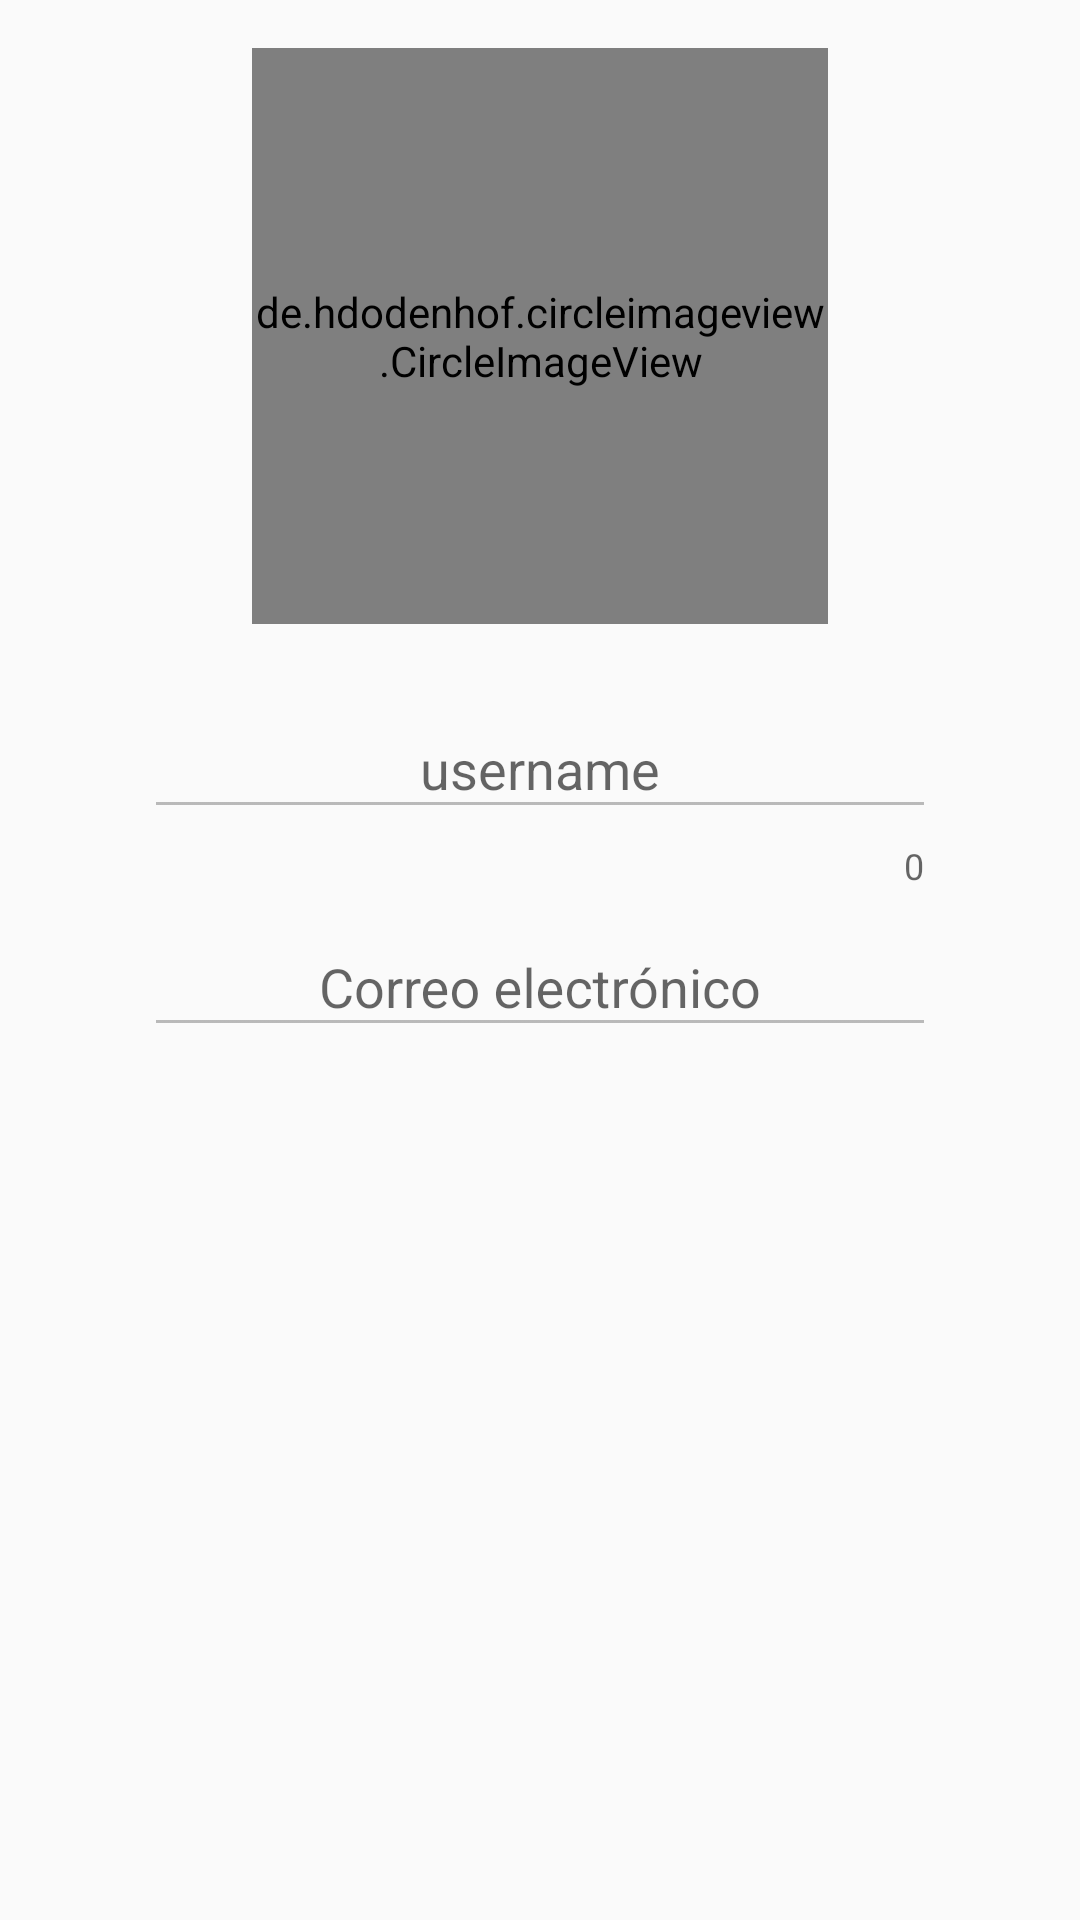

Android layout source for this screen:
<!-- AndroidManifest.xml: application theme AppTheme -->
<!-- res/layout/activity_profile.xml -->
<?xml version="1.0" encoding="utf-8"?>
<LinearLayout xmlns:android="http://schemas.android.com/apk/res/android"
    xmlns:tools="http://schemas.android.com/tools"
    xmlns:app="http://schemas.android.com/apk/res-auto"
    android:id="@+id/contentMain"
    android:layout_width="match_parent"
    android:layout_height="match_parent"
    android:orientation="vertical"
    android:gravity="center_horizontal"
    android:paddingStart="@dimen/margin_horizontal_profile"
    android:paddingEnd="@dimen/margin_horizontal_profile"
    tools:context="Pfruit.example.P.passionfruit.profileModule.view.ProfileActivity">

    <FrameLayout
        android:layout_width="wrap_content"
        android:layout_height="wrap_content"
        android:padding="@dimen/padding_vertical_imgProfile">

        <de.hdodenhof.circleimageview.CircleImageView
            android:id="@+id/imgProfile"
            android:layout_width="@dimen/profile_size_img"
            android:layout_height="@dimen/profile_size_img"
            android:src="@drawable/ic_upload"
            app:civ_border_width="@dimen/common_border_img"
            app:civ_border_color="@color/blue_gray_900"/>

        <ImageButton
            android:id="@+id/btnEditPhoto"
            android:layout_width="wrap_content"
            android:layout_height="wrap_content"
            android:layout_gravity="center"
            android:contentDescription="@string/description_img_profile"
            android:src="@android:drawable/ic_menu_upload"
            android:background="?attr/selectableItemBackgroundBorderless"
            android:visibility="gone"/>

        <ProgressBar
            android:id="@+id/progressBarImage"
            android:layout_width="wrap_content"
            android:layout_height="wrap_content"
            android:layout_gravity="center"
            style="?android:attr/progressBarStyleSmall"
            android:visibility="gone"/>
    </FrameLayout>

    <FrameLayout
        android:layout_width="match_parent"
        android:layout_height="wrap_content">

        <android.support.design.widget.TextInputLayout
            android:layout_width="match_parent"
            android:layout_height="wrap_content"
            app:counterEnabled="true"
            app:counterMaxLength="@integer/maxLength_username">
            <android.support.design.widget.TextInputEditText
                android:id="@+id/etUsername"
                android:layout_width="match_parent"
                android:layout_height="wrap_content"
                android:hint="@string/profile_hint_username"
                android:gravity="center"
                android:maxLength="@integer/maxLength_username"
                android:inputType="textPersonName"
                android:imeOptions="actionDone"
                android:enabled="false"/>
        </android.support.design.widget.TextInputLayout>

        <ProgressBar
            android:id="@+id/progressBar"
            android:layout_width="wrap_content"
            android:layout_height="wrap_content"
            android:layout_gravity="center"
            style="?android:attr/progressBarStyleSmall"
            android:visibility="gone"/>
    </FrameLayout>

    <android.support.design.widget.TextInputLayout
        android:layout_width="match_parent"
        android:layout_height="wrap_content">
        <android.support.design.widget.TextInputEditText
            android:id="@+id/etEmail"
            android:layout_width="match_parent"
            android:layout_height="wrap_content"
            android:hint="@string/common_label_email"
            android:gravity="center"
            android:enabled="false"/>
    </android.support.design.widget.TextInputLayout>
</LinearLayout>
<!-- resources referenced by this layout -->
<resources>
  <color name="blue_gray_900">#263238</color>
  <dimen name="common_border_img">1dp</dimen>
  <dimen name="margin_horizontal_profile">48dp</dimen>
  <dimen name="padding_vertical_imgProfile">16dp</dimen>
  <dimen name="profile_size_img">192dp</dimen>
  <string name="common_label_email">Correo electrónico</string>
  <string name="description_img_profile">Imagen de perfil de usuario.</string>
  <string name="profile_hint_username">username</string>
  <style name="AppTheme" parent="BaseTheme" />
  <style name="BaseTheme" parent="Theme.AppCompat.Light.DarkActionBar">
          
          <item name="colorPrimary">@color/blue_gray_700</item>
          <item name="colorPrimaryDark">@color/colorPrimaryDark</item>
          <item name="colorAccent">@color/colorAccent</item>
      </style>
  <color name="blue_gray_700">#455A64</color>
  <color name="colorPrimaryDark">@color/blue_700</color>
  <color name="colorAccent">@color/green_a700</color>
  <color name="blue_700">#1976D2</color>
  <color name="green_a700">#00C853</color>
</resources>
